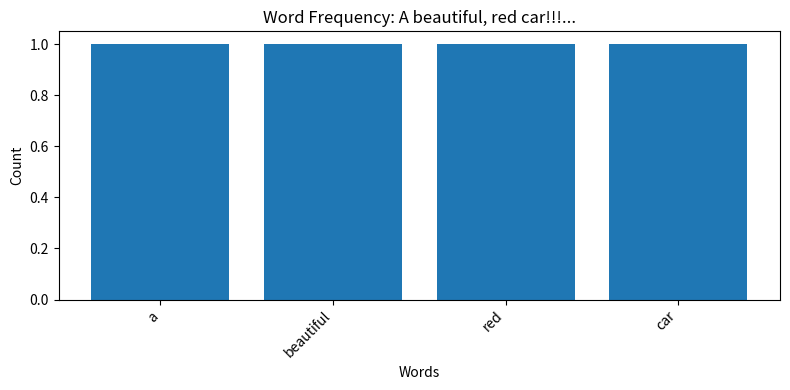
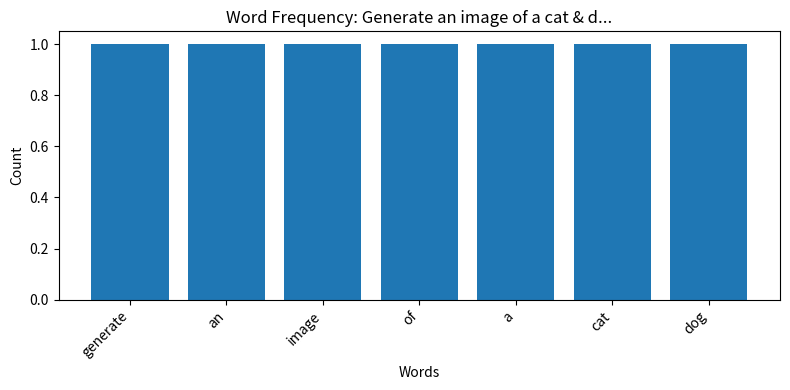
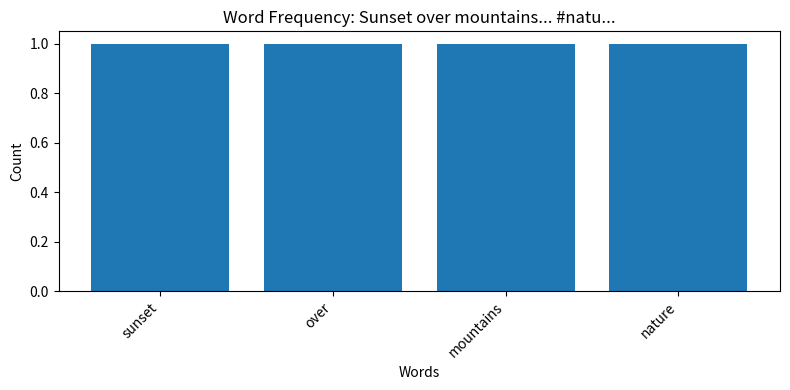

Python code for these plots, in order:
import re
import matplotlib.pyplot as plt
from collections import Counter


def clean_text(text):
    """Clean and preprocess text"""
    cleaned = text.lower()
    cleaned = re.sub(r'[^a-zA-Z0-9\s]', '', cleaned)
    tokens = cleaned.split()
    return tokens


# Example text samples
text_samples = [
    "A beautiful, red car!!!",
    "Generate an image of a cat & dog.",
    "Sunset over mountains... #nature"
]

for text in text_samples:
    tokens = clean_text(text)
    print(f"Original: {text}")
    print(f"Cleaned tokens: {tokens}")
    
    counts = Counter(tokens)
    plt.figure(figsize=(8, 4))
    plt.bar(counts.keys(), counts.values())
    plt.xticks(rotation=45, ha='right')
    plt.title(f"Word Frequency: {text[:30]}...")
    plt.xlabel("Words")
    plt.ylabel("Count")
    plt.tight_layout()
    plt.show()
    print("\n" + "="*50 + "\n")
